40-way image classification set "WHOI40" from GitHub (Malga-Vision/Anomaly-detection-in-feature-space-for-detecting-changes-in-phytoplankton-populations); label vocabulary: Amphidinium species, Asterionellopsis, Ceratium, Chaetoceros didymus flagellate, Chrysochromulina, Corethron, Coscinodiscus, Cylindrotheca, Dactyliosolen fragment Cerataul, Dactyliosolen, Delphineis, Dychtiocya, dynobrion, Emiliania huxleyi, Ephemera, Eucampia, Euglena, Guinardia striata, Gyrodinium, Heterocapsa triquetra, Katodinium or Torodinium, Laboea strobila, Mesodinium species, Paralia, Phaeocystis, Pleurosigma, Prorocentrum, Proterythropsis species, Pseudochattonella farcimen, Pyramimonas longicauda, Rhizosolenia, Skeletonema, Strombidium morphotype 1, Thalassionema, Thalassiosira dirty, Tintinnid, dino30, flagellate species 3, kite flagellates, pennate morphotype 1.

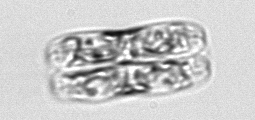
Label: pennate morphotype 1

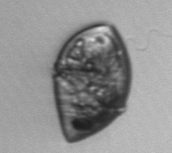
Label: Gyrodinium

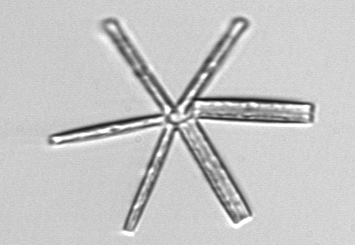
Label: Thalassionema

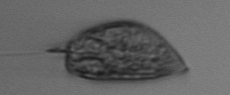
Label: Prorocentrum

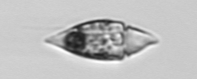
Label: Amphidinium species

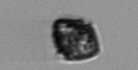
Label: Heterocapsa triquetra
